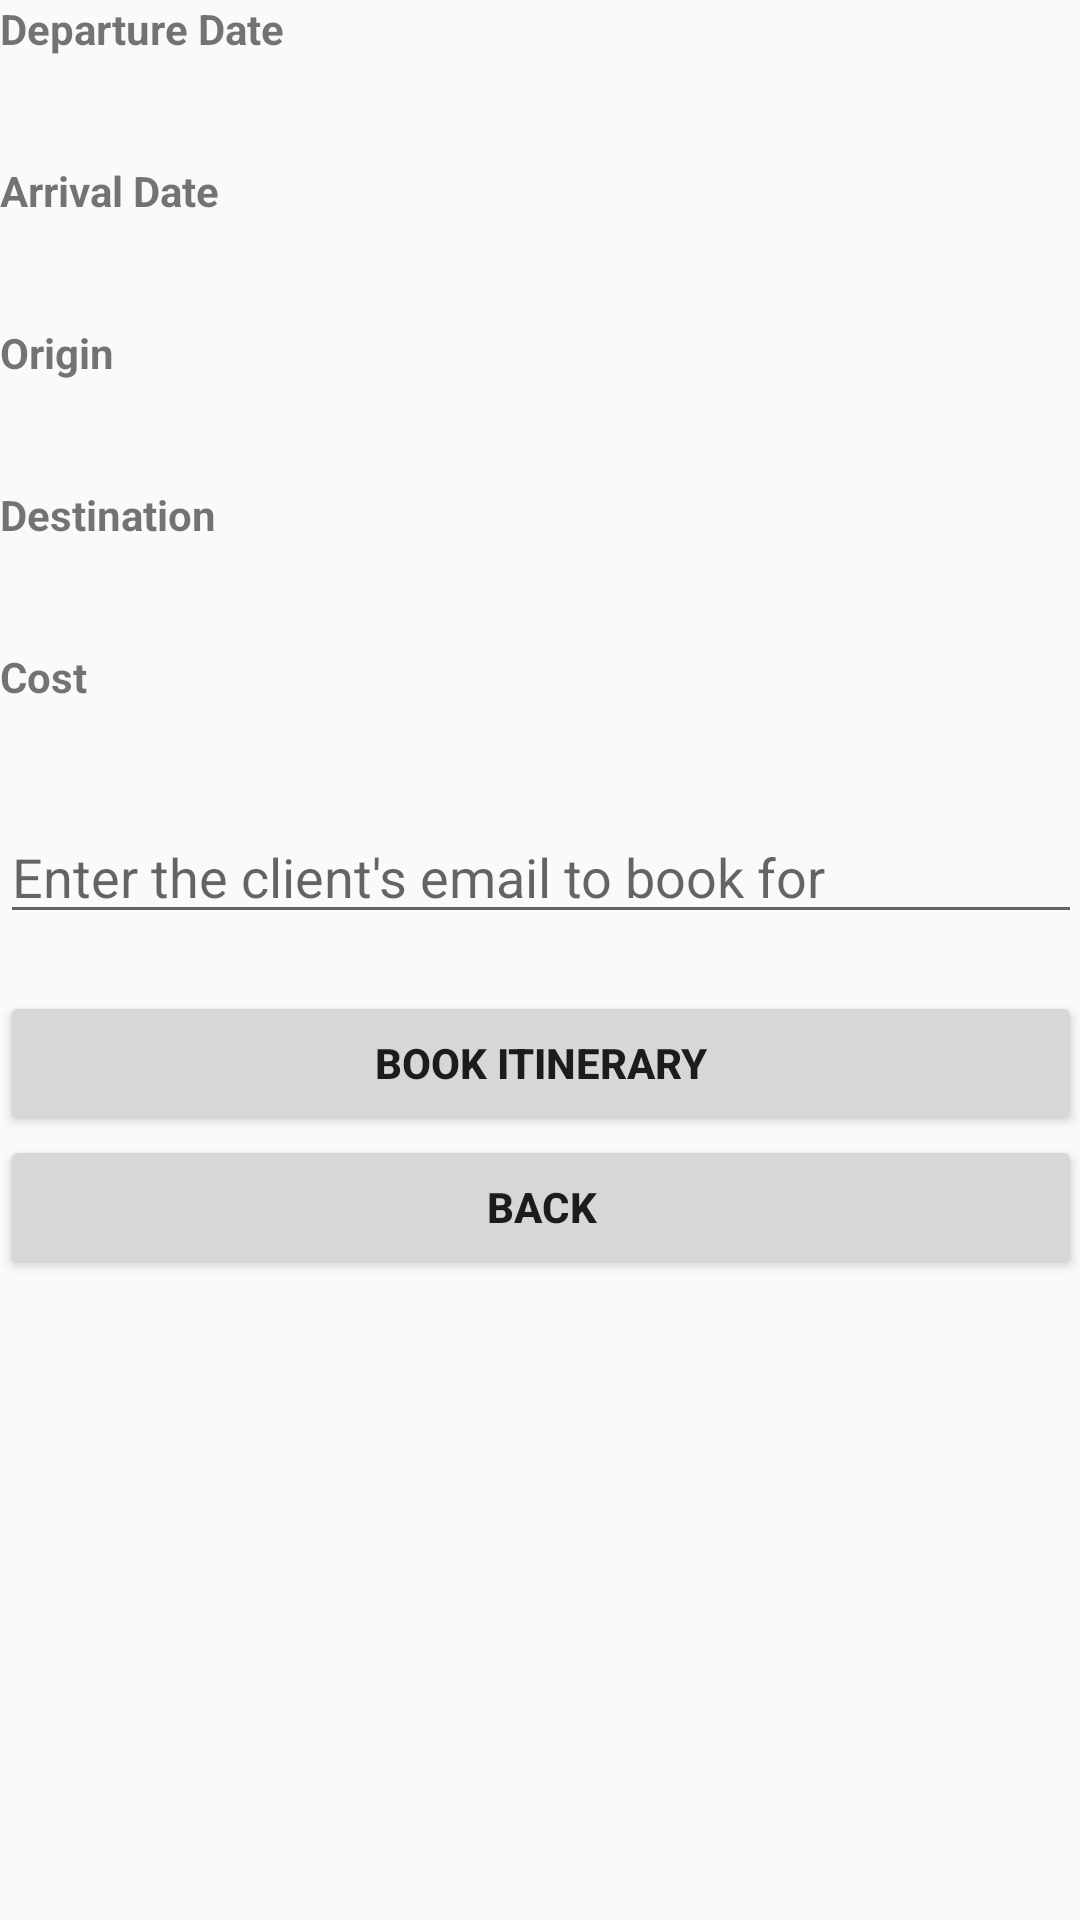

Android layout source for this screen:
<!-- AndroidManifest.xml: application theme AppTheme -->
<!-- res/layout/content_book_itinerary.xml -->
<?xml version="1.0" encoding="utf-8"?>
<ScrollView
    xmlns:android="http://schemas.android.com/apk/res/android"
    xmlns:app="http://schemas.android.com/apk/res-auto"
    xmlns:tools="http://schemas.android.com/tools"
    app:layout_behavior="@string/appbar_scrolling_view_behavior"
    android:layout_width="match_parent"
    android:layout_height="match_parent"
    tools:context="com.csc207.project.flights.BookItineraryActivity"
    tools:showIn="@layout/activity_book_itinerary"
    android:padding="@dimen/activity_vertical_margin">

    <LinearLayout

        android:layout_width="match_parent"
        android:layout_height="match_parent"
        android:orientation="vertical">

        <TextView
            android:layout_width="match_parent"
            android:text="Departure Date"
            android:layout_height="wrap_content"
            android:textStyle="bold"/>

        <TextView
            android:id="@+id/tvItinDepDate"
            android:layout_width="match_parent"
            android:layout_height="wrap_content"
            android:layout_marginBottom="16dp"/>

        <TextView
            android:layout_width="match_parent"
            android:text="Arrival Date"
            android:layout_height="wrap_content"
            android:textStyle="bold"/>

        <TextView
            android:id="@+id/tvItinArrDate"
            android:layout_width="match_parent"
            android:layout_height="wrap_content"
            android:layout_marginBottom="16dp"/>

        <TextView
            android:layout_width="match_parent"
            android:layout_height="wrap_content"
            android:text="Origin"
            android:textStyle="bold"
            />

        <TextView
            android:id="@+id/tvItinOrigin"
            android:layout_width="match_parent"
            android:layout_height="wrap_content"
            android:layout_marginBottom="16dp"/>

        <TextView
            android:layout_width="match_parent"
            android:layout_height="wrap_content"
            android:text="Destination"
            android:textStyle="bold"/>

        <TextView
            android:id="@+id/tvItinDest"
            android:layout_width="match_parent"
            android:layout_height="wrap_content"
            android:layout_marginBottom="16dp"/>

        <TextView
            android:layout_width="match_parent"
            android:layout_height="wrap_content"
            android:text="Cost"
            android:textStyle="bold"/>

        <TextView
            android:id="@+id/tvItinCost"
            android:layout_width="match_parent"
            android:layout_height="wrap_content"
            android:layout_marginBottom="16dp"/>

        <EditText
            android:id="@+id/etClient"
            android:layout_width="match_parent"
            android:layout_height="wrap_content"
            android:hint="Enter the client's email to book for"
            android:maxLines="1"
            android:singleLine="true"/>

        <TextView
            android:id="@+id/tvItineraryBooked"
            android:layout_width="wrap_content"
            android:layout_height="wrap_content"
            android:layout_gravity="center"
            android:textColor="#4CAF50"/>

        <Button
            android:id="@+id/bBookItin"
            android:text="Book Itinerary"
            android:textStyle="bold"
            android:layout_width="match_parent"
            android:layout_height="wrap_content" />

        <Button
            android:id="@+id/bToMenu"
            android:text="Back"
            android:textStyle="bold"
            android:layout_width="match_parent"
            android:layout_height="wrap_content" />

    </LinearLayout>

</ScrollView>
<!-- res/layout/activity_book_itinerary.xml (included above) -->
<?xml version="1.0" encoding="utf-8"?>
<android.support.design.widget.CoordinatorLayout xmlns:android="http://schemas.android.com/apk/res/android"
    xmlns:app="http://schemas.android.com/apk/res-auto"
    xmlns:tools="http://schemas.android.com/tools"
    android:layout_width="match_parent"
    android:layout_height="match_parent"
    android:fitsSystemWindows="true"
    tools:context="com.csc207.project.flights.BookItineraryActivity">

    <android.support.design.widget.AppBarLayout
        android:layout_width="match_parent"
        android:layout_height="wrap_content"
        android:theme="@style/AppTheme.AppBarOverlay">

        <android.support.v7.widget.Toolbar
            android:id="@+id/toolbar"
            android:layout_width="match_parent"
            android:layout_height="?attr/actionBarSize"
            android:background="?attr/colorPrimary"
            app:popupTheme="@style/AppTheme.PopupOverlay"/>

    </android.support.design.widget.AppBarLayout>

    <include layout="@layout/content_book_itinerary" />

</android.support.design.widget.CoordinatorLayout>
<!-- resources referenced by this layout -->
<resources>
  <style name="AppTheme.AppBarOverlay" parent="ThemeOverlay.AppCompat.Dark.ActionBar" />
  <style name="AppTheme.PopupOverlay" parent="ThemeOverlay.AppCompat.Light" />
  <style name="AppTheme" parent="Theme.AppCompat.Light.DarkActionBar">
          
          <item name="colorPrimary">@color/colorPrimary</item>
          <item name="colorPrimaryDark">@color/colorPrimaryDark</item>
          <item name="colorAccent">@color/colorAccent</item>
      </style>
  <!-- not gathered from this repository: default colours our renderer supplied (Android Studio template values) -->
  <color name="colorPrimary">#FF6200EE</color>
  <color name="colorPrimaryDark">#FF3700B3</color>
  <color name="colorAccent">#FF03DAC5</color>
</resources>
